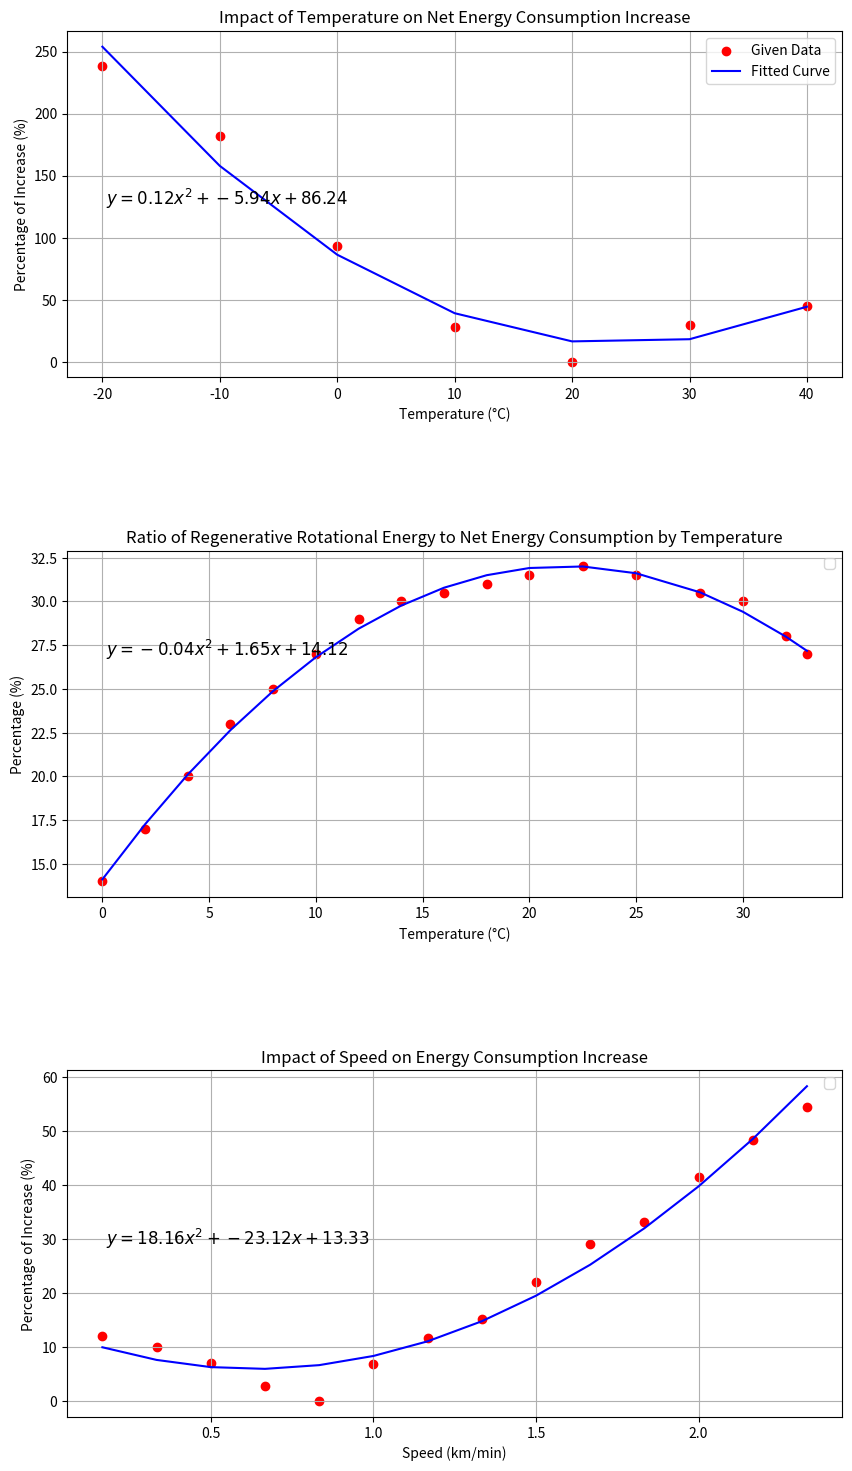

Generate this figure with matplotlib:
import numpy as np
import matplotlib.pyplot as plt
from scipy.optimize import curve_fit

# 첫 번째 데이터셋
temperatures1 = np.array([-20, -10, 0, 10, 20, 30, 40])
percent_increases1 = np.array([238.4, 181.9, 93.1, 28.0, 0.0, 29.3, 45.2])

def model_func(T, a, b, c):
    return a * T**2 + b * T + c

params1, _ = curve_fit(model_func, temperatures1, percent_increases1)
a1, b1, c1 = params1
predicted_percent_increases1 = model_func(temperatures1, *params1)

# 두 번째 데이터셋
temperatures2 = np.array([0, 2, 4, 6, 8, 10, 12, 14, 16, 18, 20, 22.5, 25, 28, 30, 32, 33])
percentages2 = np.array([14, 17, 20, 23, 25, 27, 29, 30, 30.5, 31, 31.5, 32, 31.5, 30.5, 30, 28, 27])

params2, _ = curve_fit(model_func, temperatures2, percentages2)
a2, b2, c2 = params2
predicted_percent_increases2 = model_func(temperatures2, *params2)

# 세 번째 데이터셋
speeds = np.array([10/60, 20/60, 30/60, 40/60, 50/60, 60/60, 70/60, 80/60, 90/60, 100/60, 110/60, 120/60, 130/60, 140/60])
percent_increases3 = np.array([12, 10, 7, 2.8, 0.0, 6.9, 11.7, 15.2, 22.1, 29.0, 33.1, 41.4, 48.3, 54.5])

params3, _ = curve_fit(model_func, speeds, percent_increases3)
a3, b3, c3 = params3
predicted_percent_increases3 = model_func(speeds, *params3)

# 그래프 그리기
fig, axs = plt.subplots(3, 1, figsize=(10, 18))

# 첫 번째 그래프
axs[0].scatter(temperatures1, percent_increases1, color='red', label='Given Data')
axs[0].plot(temperatures1, predicted_percent_increases1, color='blue', label='Fitted Curve')
axs[0].set_xlabel('Temperature (°C)')
axs[0].set_ylabel('Percentage of Increase (%)')
axs[0].set_title('Impact of Temperature on Net Energy Consumption Increase')
axs[0].legend()
axs[0].grid(True)

# 첫 번째 그래프에 회귀식 추가
equation1 = f'$y = {a1:.2f}x^2 + {b1:.2f}x + {c1:.2f}$'
axs[0].text(0.05, 0.55, equation1, transform=axs[0].transAxes, fontsize=12,
            verticalalignment='top')

# 두 번째 그래프
axs[1].scatter(temperatures2, percentages2, color='red')
axs[1].plot(temperatures2, predicted_percent_increases2, color='blue')
axs[1].set_xlabel('Temperature (°C)')
axs[1].set_ylabel('Percentage (%)')
axs[1].set_title('Ratio of Regenerative Rotational Energy to Net Energy Consumption by Temperature')
axs[1].legend()
axs[1].grid(True)

# 두 번째 그래프에 회귀식 추가
equation2 = f'$y = {a2:.2f}x^2 + {b2:.2f}x + {c2:.2f}$'
axs[1].text(0.05, 0.75, equation2, transform=axs[1].transAxes, fontsize=12,
            verticalalignment='top')

# 세 번째 그래프
axs[2].scatter(speeds, percent_increases3, color='red')
axs[2].plot(speeds, predicted_percent_increases3, color='blue')
axs[2].set_xlabel('Speed (km/min)')
axs[2].set_ylabel('Percentage of Increase (%)')
axs[2].set_title('Impact of Speed on Energy Consumption Increase')
axs[2].legend()
axs[2].grid(True)

# 세 번째 그래프에 회귀식 추가
equation3 = f'$y = {a3:.2f}x^2 + {b3:.2f}x + {c3:.2f}$'
axs[2].text(0.05, 0.55, equation3, transform=axs[2].transAxes, fontsize=12,
            verticalalignment='top')

plt.subplots_adjust(hspace=0.5)  # 전체 서브플롯 간의 간격을 더 늘림

plt.show()
